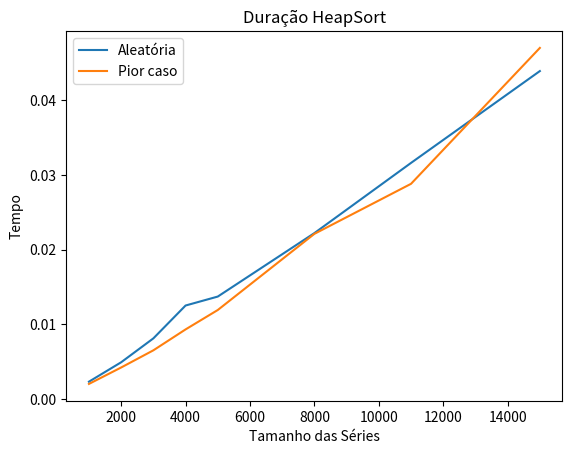

Generate this figure with matplotlib:
from time import perf_counter
import numpy as np;
import matplotlib.pyplot as plotter;

class ArvoreHeap:
  def __init__(self, tamanhoTotal: int):
    self.raiz = None
    self.matrizHeap = []
    self.tamanhoAtual = 0
    self.tamanhoTotal = tamanhoTotal

    for i in range(tamanhoTotal):
      self.matrizHeap.append(None)

  def insereNo(self, dado):
    '''
    Adiciona um novo nó à Árvore com o valor do dado informado e orageniza sua posição mantendo o padrão Heap
    '''
    novoNo = dado
    self.matrizHeap[self.tamanhoAtual] = novoNo
    self.organizaPosicaoAcima(self.tamanhoAtual)
    self.tamanhoAtual += 1

  def removeMaiorNo(self):
    '''
    Remove o elemento de maior valor da Array que representa a árvore e a reorganiza.
    Retorno: valor do elemento removido
    '''
    maiorNo = self.matrizHeap[0]
    self.tamanhoAtual -= 1
    self.matrizHeap[0] = self.matrizHeap[self.tamanhoAtual]
    self.organizaPosicaoAbaixo(0)

    return maiorNo

  def organizaPosicaoAcima(self, indice): # ->    indice = 3
    '''
    Move à cima o valor do indice informado, colocando o em sua devida posição na Array que representa a Árvore
    '''
    indiceUtil = indice
    indicePai = (indiceUtil - 1) // 2
    base = self.matrizHeap[indiceUtil]

    while (indiceUtil > 0 and self.matrizHeap[indicePai] < base):
      self.matrizHeap[indiceUtil] = self.matrizHeap[indicePai]
      indiceUtil = indicePai
      indicePai = (indicePai - 1) // 2
    
    self.matrizHeap[indiceUtil] = base

  def organizaPosicaoAbaixo(self, indice):
    '''
    Move à baixo o valor do indice informado, colocando o em sua devida posição na Array que representa a Árvore
    '''
    indiceUtil = indice
    topo = self.matrizHeap[indiceUtil]

    while (indiceUtil < self.tamanhoAtual / 2):
      filhoEsquerdo = self.noEsquerdo(indiceUtil)
      filhoDireito = self.noDireito(indiceUtil)

      if (filhoDireito < self.tamanhoAtual and self.matrizHeap[filhoEsquerdo] < self.matrizHeap[filhoDireito]):
        filhoMaior = filhoDireito
      else:
        filhoMaior = filhoEsquerdo
      if (topo >= self.matrizHeap[filhoMaior]): break
      self.matrizHeap[indiceUtil] = self.matrizHeap[filhoMaior]
      indiceUtil = filhoMaior
    
    self.matrizHeap[indiceUtil] = topo

  def noPai(self, indice):
    return (indice - 1) // 2

  def noEsquerdo(self, indice,):
    indiceNo = indice * 2 + 1
    return indiceNo

  def noDireito(self, indice,):
    indiceNo = indice * 2 + 2
    return indiceNo

  def limpaArvore(self):
    '''
    Remove todos os itens armazenados na arvore, varrendo-a com o removeMaiorNo.
    Armzena os itens em uma array ordenda.
    Retorno: todos os itens da Árvore em ordem crescecnte
    '''
    listaInvertida = []
    for i in range(self.tamanhoTotal):
      listaInvertida.append(self.removeMaiorNo())
    
    return listaInvertida[::-1]
############ Fim da Classe Arvore Heap ############


############ DURAÇÃO DO MÉTODO ############
def medirTempo(funcao):
  inicio = perf_counter()
  funcao()
  fim = perf_counter()

  return (fim - inicio)

############ ARREDONDAMENTO DE FLOAT, COM CASA DECIMAL ############
def arredondar(num, dec=0):
  num = str(num)[:str(num).index('.')+dec+2]
  if num[-1]>='5':
      return float(num[:-2-(not dec)]+str(int(num[-2-(not dec)])+1))
  return float(num[:-1])


############ GERADOR DE LISTA ALEATÓRIA POR TAMANHO ############
def geraLista(quantidadeItens):
  lista = np.random.randint(0, quantidadeItens, quantidadeItens)
  novaLista = np.array(lista)
  return novaLista

############ MÉTODO DE ORDENAÇÃO ############
def heapSort(lista):
  tamanhoLista = len(lista)
  arvore = ArvoreHeap(tamanhoLista)

  for indice in range(tamanhoLista):
    arvore.insereNo(lista[indice])

  return arvore.limpaArvore()

############ VARIÁVEIS E PROGRAMA ############

listasAleatorias = [
  geraLista(1000),
  geraLista(2000),
  geraLista(3000),
  geraLista(4000),
  geraLista(5000),
  geraLista(8000),
  geraLista(11000),
  geraLista(15000)
]

listasOrdenadas = []
listasPiorCaso = []

tamanhos = []
duracoesAleatorio = []
duracoesPiorCaso = []

for lista in listasAleatorias:
  duracaoOrdenacao = medirTempo(
    lambda : listasOrdenadas.append(heapSort(lista.copy()))
  )
  tamanhos.append(len(lista))
  duracoesAleatorio.append(arredondar(duracaoOrdenacao, 4))

for lista in listasOrdenadas:
  listasPiorCaso.append(lista[::-1])

for lista in listasPiorCaso:
  duracaoOrdenacao = medirTempo(
    lambda : listasOrdenadas.append(heapSort(lista.copy()))
  )
  duracoesPiorCaso.append(arredondar(duracaoOrdenacao, 4))

plotter.title("Duração HeapSort")
plotter.xlabel("Tamanho das Séries")
plotter.ylabel("Tempo")
plotter.plot(tamanhos, duracoesAleatorio, label="Aleatória")
plotter.plot(tamanhos, duracoesPiorCaso, label="Pior caso")
plotter.legend()
plotter.show()
